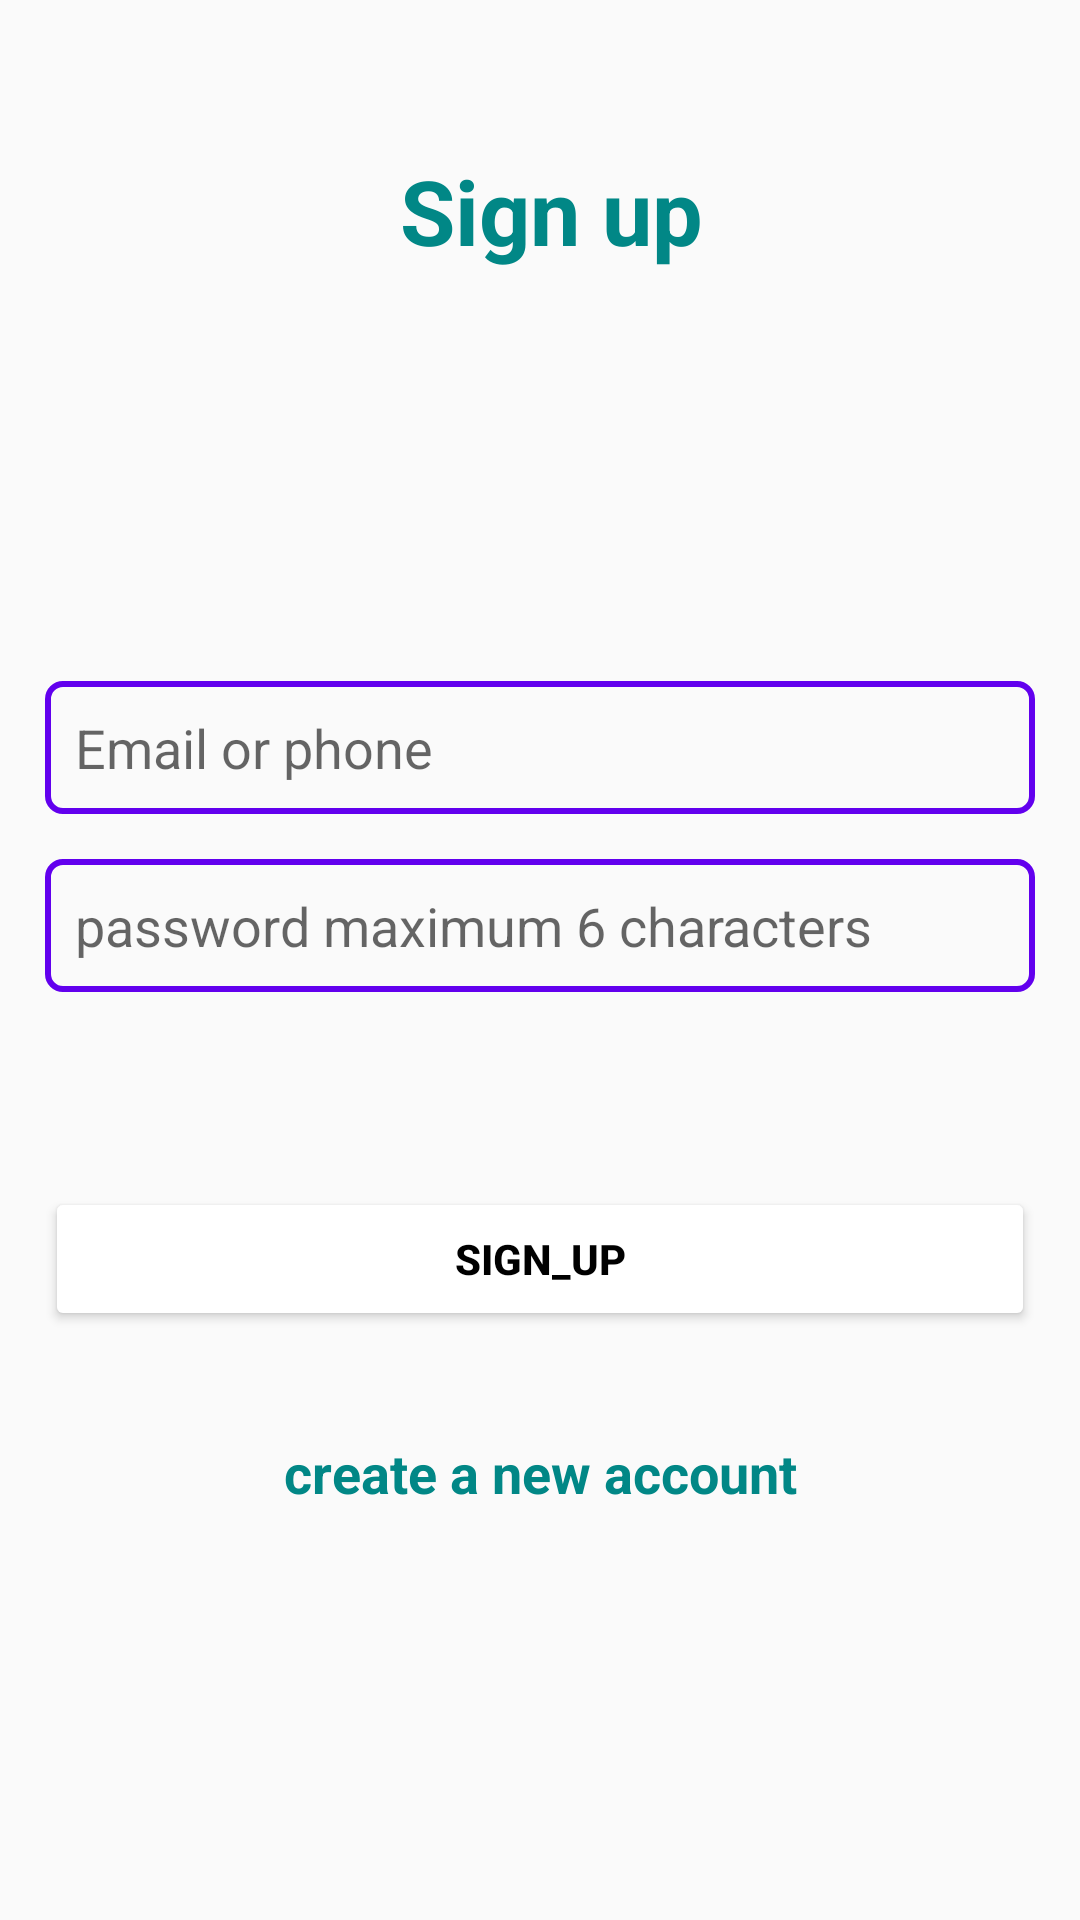

Here is an Android app screen rendered from its layout file. Give the layout XML and the strings, colors and styles it references.
<!-- AndroidManifest.xml: application theme AppTheme -->
<!-- res/layout/activity_main.xml -->
<?xml version="1.0" encoding="utf-8"?>
<LinearLayout xmlns:android="http://schemas.android.com/apk/res/android"
    xmlns:app="http://schemas.android.com/apk/res-auto"
    xmlns:tools="http://schemas.android.com/tools"
    android:layout_width="match_parent"
    android:layout_height="match_parent"
    android:orientation="vertical"
    tools:context=".MainActivity" >
  <TextView
      android:layout_marginTop="50dp"
      android:textSize="30sp"
      android:layout_width="match_parent"
      android:layout_height="wrap_content"
      android:text=" Sign up"
      android:gravity="center"
      android:textStyle="bold"
      android:textColor="@color/teal_700"
      />
<LinearLayout
    android:gravity="center"
    android:layout_width="match_parent"
    android:orientation="vertical"
    android:layout_height="match_parent">


  <EditText
      android:id="@+id/etemail"
      android:layout_width="match_parent"
      android:layout_height="wrap_content"
      android:ems="10"
      android:layout_marginRight="15dp"
      android:layout_marginLeft="15dp"
      android:background="@drawable/background_edittext_layout"
      android:layout_marginBottom="15dp"
      android:inputType="textPersonName"
      android:hint="Email or phone" />

  <EditText
      android:id="@+id/etpassword"
      android:layout_width="match_parent"
      android:layout_height="wrap_content"
      android:ems="10"
      android:background="@drawable/background_edittext_layout"
      android:inputType="textPassword"
      android:layout_marginRight="15dp"
      android:layout_marginLeft="15dp"
      android:layout_marginBottom="15dp"
      android:hint="password maximum 6 characters" />

  <EditText
      android:id="@+id/etconfirmpass"
      android:layout_width="match_parent"
      android:layout_height="wrap_content"
      android:ems="10"
      android:background="@drawable/background_edittext_layout"
      android:inputType="textPassword"
      android:visibility="gone"
      android:layout_marginRight="15dp"
      android:layout_marginLeft="15dp"
      android:layout_marginBottom="15dp"
      android:hint="Confirm Password" />


  <Button
      android:layout_marginTop="50dp"
      android:id="@+id/btnlogin"
      android:text="sign_up"
      android:textColor="@color/black"
      android:textStyle="bold"
      android:layout_width="match_parent"
      android:layout_marginRight="15dp"
      android:layout_marginLeft="15dp"
      android:layout_marginBottom="15dp"
      android:backgroundTint="@color/white"
      android:layout_alignParentBottom="true"
      android:layout_height="wrap_content"/>

  <TextView
      android:layout_marginTop="20dp"
      android:textSize="18sp"
      android:layout_width="match_parent"
      android:layout_height="wrap_content"
      android:text="create a new account"
      android:id="@+id/tvaccount"
      android:gravity="center"
      android:textStyle="bold"
      android:textColor="@color/teal_700"
      />


</LinearLayout>

</LinearLayout>
<!-- resources referenced by this layout -->
<resources>
  <color name="black">#FF000000</color>
  <color name="teal_700">#FF018786</color>
  <color name="white">#FFFFFF</color>
  <!-- drawable background_edittext_layout (drawable-v24) -->
  <?xml version="1.0" encoding="utf-8"?>
  <shape xmlns:android="http://schemas.android.com/apk/res/android" >
      <stroke
          android:width="2dip"
          android:color="@color/purple_500" />
      <corners android:radius="5dip" />
      <padding
          android:bottom="10dp"
          android:left="10dp"
          android:right="10dp"
          android:top="10dp" />
  </shape>
  <style name="AppTheme" parent="Theme.AppCompat.Light.DarkActionBar">
          
          <item name="colorPrimary">@color/design_default_color_primary</item>
          <item name="colorPrimaryDark">@color/design_default_color_primary_dark</item>
          <item name="colorAccent">@color/white</item>
      </style>
  <color name="purple_500">#FF6200EE</color>
</resources>
